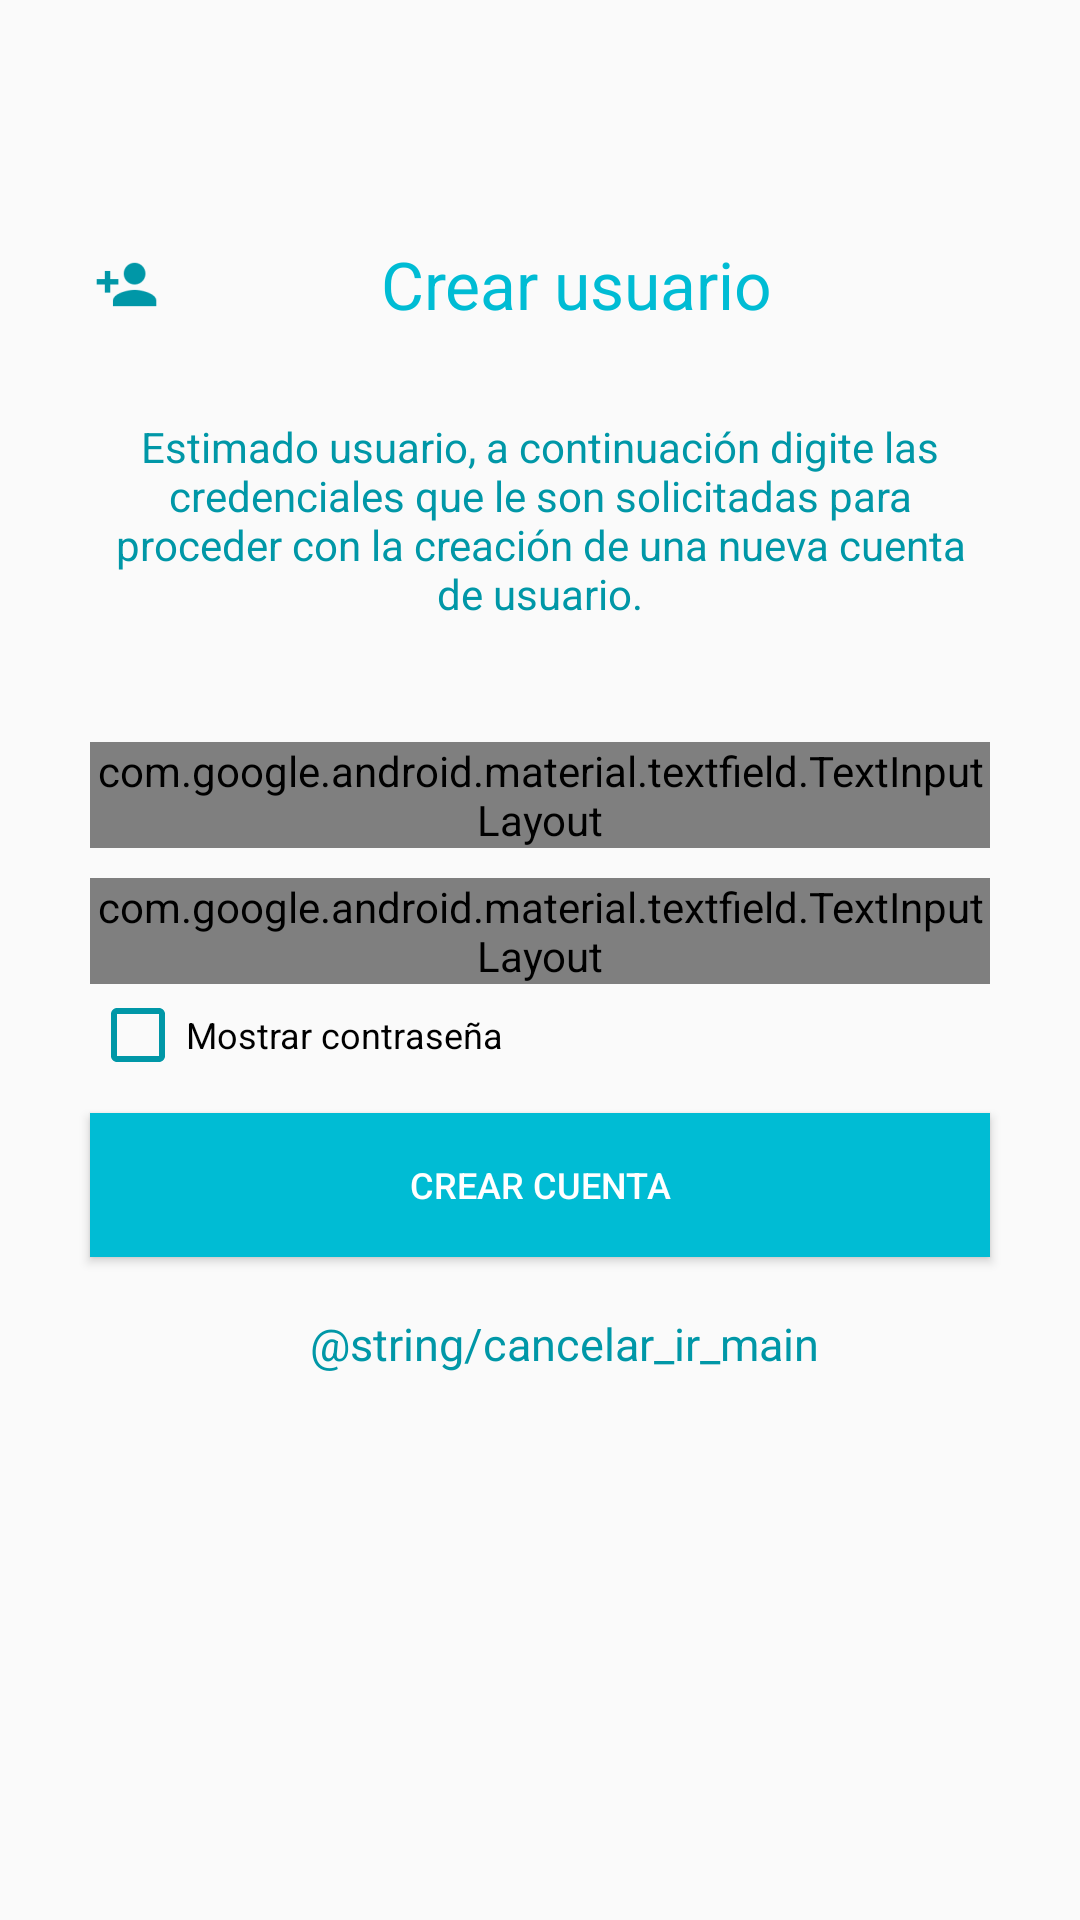

The Android layout XML behind this screen, and the referenced resources:
<!-- AndroidManifest.xml: application theme AppTheme -->
<!-- res/layout/activity_new_user.xml -->
<?xml version="1.0" encoding="utf-8"?>
<LinearLayout xmlns:android="http://schemas.android.com/apk/res/android"
    xmlns:app="http://schemas.android.com/apk/res-auto"
    xmlns:tools="http://schemas.android.com/tools"
    android:layout_width="match_parent"
    android:layout_height="match_parent"
    android:orientation="vertical"
    tools:context=".activities.NewUserActivity">

    <com.google.android.material.textfield.TextInputLayout
        android:layout_width="match_parent"
        android:layout_height="wrap_content">

        <androidx.appcompat.widget.AppCompatTextView
            android:layout_marginTop="80dp"
            android:layout_gravity="center_horizontal"
            android:textAlignment="center"
            android:textColor="@color/colorPrimary"
            android:textSize="22sp"
            android:id="@+id/txvCrearUsuario"
            android:layout_width="300dp"
            android:layout_height="wrap_content"
            android:text="@string/titulo_crear_usuario"
            android:drawableStart="@drawable/ic_new_user"
            />

    </com.google.android.material.textfield.TextInputLayout>


    <com.google.android.material.textfield.TextInputLayout
        android:layout_width="match_parent"
        android:layout_height="wrap_content">

        <androidx.appcompat.widget.AppCompatTextView
            android:layout_marginTop="30dp"
            android:layout_gravity="center_horizontal"
            android:textAlignment="center"
            android:textColor="@color/colorPrimaryDark"
            android:textSize="14sp"
            android:id="@+id/parrafoCrearUsuario"
            android:layout_width="300dp"
            android:layout_height="wrap_content"
            android:text="@string/parrafo_crear_usuario"

            />

    </com.google.android.material.textfield.TextInputLayout>


    <com.google.android.material.textfield.TextInputLayout
        android:layout_width="300dp"
        android:layout_height="wrap_content"
        android:layout_marginTop="40dp"
        style="@style/Widget.MaterialComponents.TextInputLayout.FilledBox.Dense"
        android:layout_gravity="center_horizontal"
        >

        <com.google.android.material.textfield.TextInputEditText
            android:id="@+id/edtEmailNewUser"
            android:layout_width="match_parent"
            android:layout_height="wrap_content"
            android:drawableStart="@drawable/ic_edt_email"
            android:hint="@string/edtEmail"
            android:textColor="@color/colorPrimary"
            android:inputType="textEmailAddress"
            android:textSize="12sp"
            />
    </com.google.android.material.textfield.TextInputLayout>


    <com.google.android.material.textfield.TextInputLayout
        android:layout_width="300dp"
        android:layout_height="wrap_content"
        android:layout_marginTop="10dp"
        style="@style/Widget.MaterialComponents.TextInputLayout.FilledBox.Dense"
        android:layout_gravity="center_horizontal"
        >

        <com.google.android.material.textfield.TextInputEditText
            android:id="@+id/edtPasswordNewUser"
            android:layout_width="match_parent"
            android:layout_height="wrap_content"
            android:hint="@string/edtPassword"
            android:textColor="@color/colorPrimary"
            android:inputType="textPassword"
            android:drawableStart="@drawable/ic_edt_password"
            android:textSize="12sp"
            />
    </com.google.android.material.textfield.TextInputLayout>

    <androidx.appcompat.widget.AppCompatCheckBox
        android:layout_marginTop="1dp"
        android:id="@+id/checkboxPassword"
        android:layout_gravity="center_horizontal"
        android:layout_width="300dp"
        android:layout_height="wrap_content"
        android:text="@string/mostrar_contraseña"
        android:textSize="12sp"/>

    <androidx.appcompat.widget.AppCompatButton
        android:id="@+id/btnCrearCuenta"
        android:layout_marginTop="10dp"
        android:layout_width="300dp"
        android:layout_height="wrap_content"
        android:background="@color/colorPrimary"
        android:text="@string/btn_crear_cuenta"
        android:textColor="@color/colorTextButton"
        android:textSize="12sp"
        android:layout_gravity="center_horizontal"

        />

    <androidx.appcompat.widget.AppCompatButton
        android:id="@+id/btnRegresarMenuPrincipal"
        style="@style/Widget.MaterialComponents.Button.TextButton.Dialog.Icon"
        android:layout_width="300dp"
        android:layout_height="wrap_content"
        android:layout_gravity="center_horizontal"
        android:text="@string/cancelar_ir_main"
        android:layout_marginTop="5dp"
        android:textColor="@color/colorPrimaryDark"
        android:textSize="15sp"
        />



</LinearLayout>
<!-- resources referenced by this layout -->
<resources>
  <color name="colorPrimary">#00BCD4</color>
  <color name="colorPrimaryDark">#0097A7</color>
  <color name="colorTextButton">#FFFFFF</color>
  <!-- drawable ic_edt_email: png bitmap (drawable-hdpi, 279 bytes) -->
  <!-- drawable ic_edt_password: png bitmap (drawable-hdpi, 245 bytes) -->
  <!-- drawable ic_new_user: png bitmap (drawable-hdpi, 505 bytes) -->
  <string name="btn_crear_cuenta">Crear cuenta</string>
  <string name="edtEmail">Digita tu email</string>
  <string name="edtPassword">Digita tu contraseña</string>
  <string name="parrafo_crear_usuario">Estimado usuario, a continuación digite las credenciales que le son solicitadas para proceder con la creación de una nueva cuenta de usuario.</string>
  <string name="titulo_crear_usuario">Crear usuario</string>
  <style name="AppTheme" parent="Theme.AppCompat.Light.NoActionBar">
          
          <item name="colorPrimary">@color/colorPrimary</item>
          <item name="colorPrimaryDark">@color/colorPrimaryDark</item>
          <item name="colorAccent">@color/colorAccent</item>
          <item name="colorControlNormal">@color/controlNormal</item>
          <item name="colorControlActivated">@color/controlActivated</item>
          <item name="android:textColorHint">@color/textColorHint</item>
          <item name="colorButtonNormal">@color/colorTextButton</item>
  
      </style>
  <color name="colorAccent">#FF5722</color>
  <color name="controlNormal">#0097A7</color>
  <color name="controlActivated">#757575</color>
  <color name="textColorHint">#0097A7</color>
</resources>
